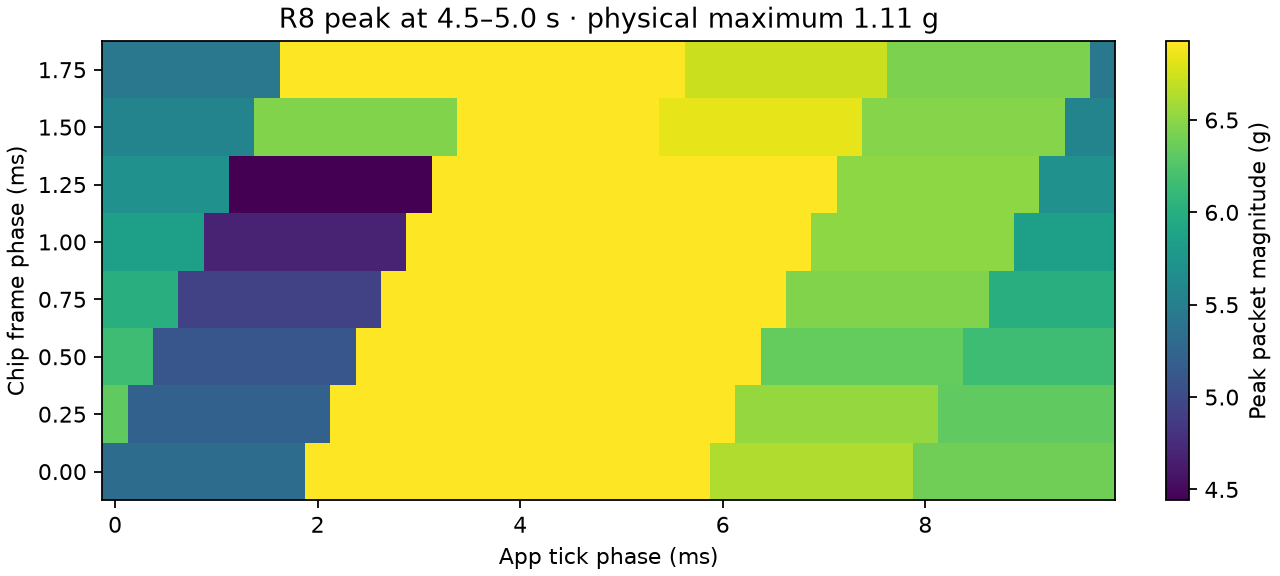

Values plotted in this chart, from the file beside it:
frame_phase_ms, tick_phase_ms, peak_packet_g
0.0, 0.0, 5.321
0.0, 0.25, 5.321
0.0, 0.5, 5.321
0.0, 0.75, 5.321
0.0, 1.0, 5.321
0.0, 1.25, 5.321
0.0, 1.5, 5.321
0.0, 1.75, 5.321
0.0, 2.0, 6.928
0.0, 2.25, 6.928
0.0, 2.5, 6.928
0.0, 2.75, 6.928
0.0, 3.0, 6.928
0.0, 3.25, 6.928
0.0, 3.5, 6.928
0.0, 3.75, 6.928
0.0, 4.0, 6.928
0.0, 4.25, 6.928
0.0, 4.5, 6.928
0.0, 4.75, 6.928
0.0, 5.0, 6.928
0.0, 5.25, 6.928
0.0, 5.5, 6.928
0.0, 5.75, 6.928
0.0, 6.0, 6.631
0.0, 6.25, 6.631
0.0, 6.5, 6.631
0.0, 6.75, 6.631
0.0, 7.0, 6.631
0.0, 7.25, 6.631
0.0, 7.5, 6.631
0.0, 7.75, 6.631
0.0, 8.0, 6.386
0.0, 8.25, 6.386
0.0, 8.5, 6.386
0.0, 8.75, 6.386
0.0, 9, 6.386
0.0, 9.25, 6.386
0.0, 9.5, 6.386
0.0, 9.75, 6.386
0.25, 0.0, 6.318
0.25, 0.25, 5.212
0.25, 0.5, 5.212
0.25, 0.75, 5.212
0.25, 1.0, 5.212
0.25, 1.25, 5.212
0.25, 1.5, 5.212
0.25, 1.75, 5.212
0.25, 2.0, 5.212
0.25, 2.25, 6.928
0.25, 2.5, 6.928
0.25, 2.75, 6.928
0.25, 3.0, 6.928
0.25, 3.25, 6.928
0.25, 3.5, 6.928
0.25, 3.75, 6.928
0.25, 4.0, 6.928
0.25, 4.25, 6.928
0.25, 4.5, 6.928
0.25, 4.75, 6.928
... 260 more rows
